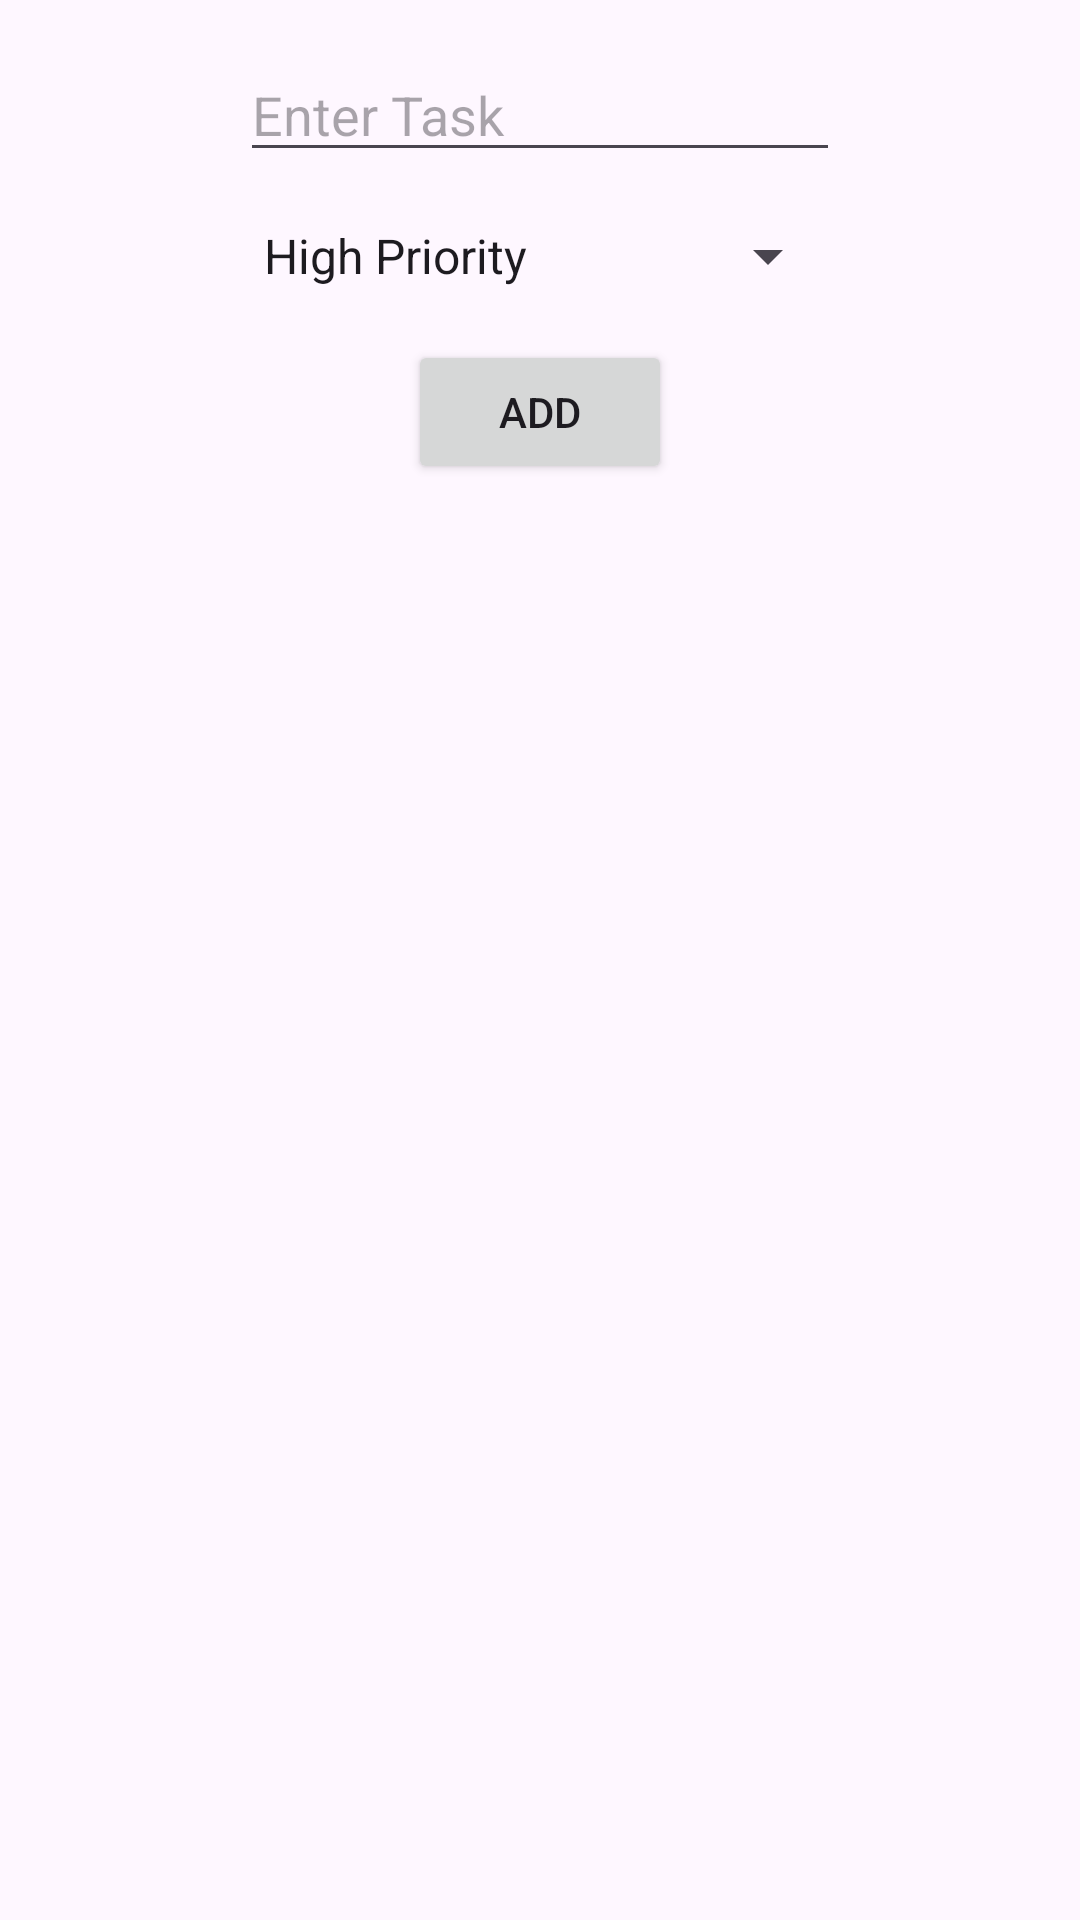

The Android layout XML behind this screen, and the referenced resources:
<!-- AndroidManifest.xml: application theme Theme.TodoList -->
<!-- res/layout/fragment_add.xml -->
<?xml version="1.0" encoding="utf-8"?>
<layout xmlns:android="http://schemas.android.com/apk/res/android"
    xmlns:app="http://schemas.android.com/apk/res-auto"
    xmlns:tools="http://schemas.android.com/tools">

    <data>

    </data>

    <androidx.constraintlayout.widget.ConstraintLayout
        android:layout_width="match_parent"
        android:layout_height="match_parent"
        tools:context=".ui.add.AddFragment">

        <EditText
            android:id="@+id/edt_task"
            android:layout_width="200dp"
            android:layout_height="wrap_content"
            android:layout_marginTop="16dp"
            android:ems="10"
            android:hint="Enter Task"
            android:inputType="text"
            app:layout_constraintEnd_toEndOf="parent"
            app:layout_constraintHorizontal_bias="0.5"
            app:layout_constraintStart_toStartOf="parent"
            app:layout_constraintTop_toTopOf="parent" />

        <Spinner
            android:id="@+id/spinner"
            android:layout_width="200dp"
            android:layout_height="wrap_content"
            android:layout_marginTop="16dp"
            android:entries="@array/priorities"
            app:layout_constraintEnd_toEndOf="parent"
            app:layout_constraintHorizontal_bias="0.5"
            app:layout_constraintStart_toStartOf="parent"
            app:layout_constraintTop_toBottomOf="@+id/edt_task" />

        <Button
            android:id="@+id/btn_add"
            android:layout_width="wrap_content"
            android:layout_height="wrap_content"
            android:layout_marginTop="16dp"
            android:text="Add"
            app:layout_constraintEnd_toEndOf="parent"
            app:layout_constraintHorizontal_bias="0.5"
            app:layout_constraintStart_toStartOf="parent"
            app:layout_constraintTop_toBottomOf="@+id/spinner" />
    </androidx.constraintlayout.widget.ConstraintLayout>
</layout>
<!-- resources referenced by this layout -->
<resources>
  <string-array name="priorities">
          <item> High Priority</item>
          <item> Medium Priority</item>
          <item>Low Priority</item>
      </string-array>
  <style name="Theme.TodoList" parent="Base.Theme.TodoList" />
  <style name="Base.Theme.TodoList" parent="Theme.Material3.DayNight">
          
          
      </style>
</resources>
